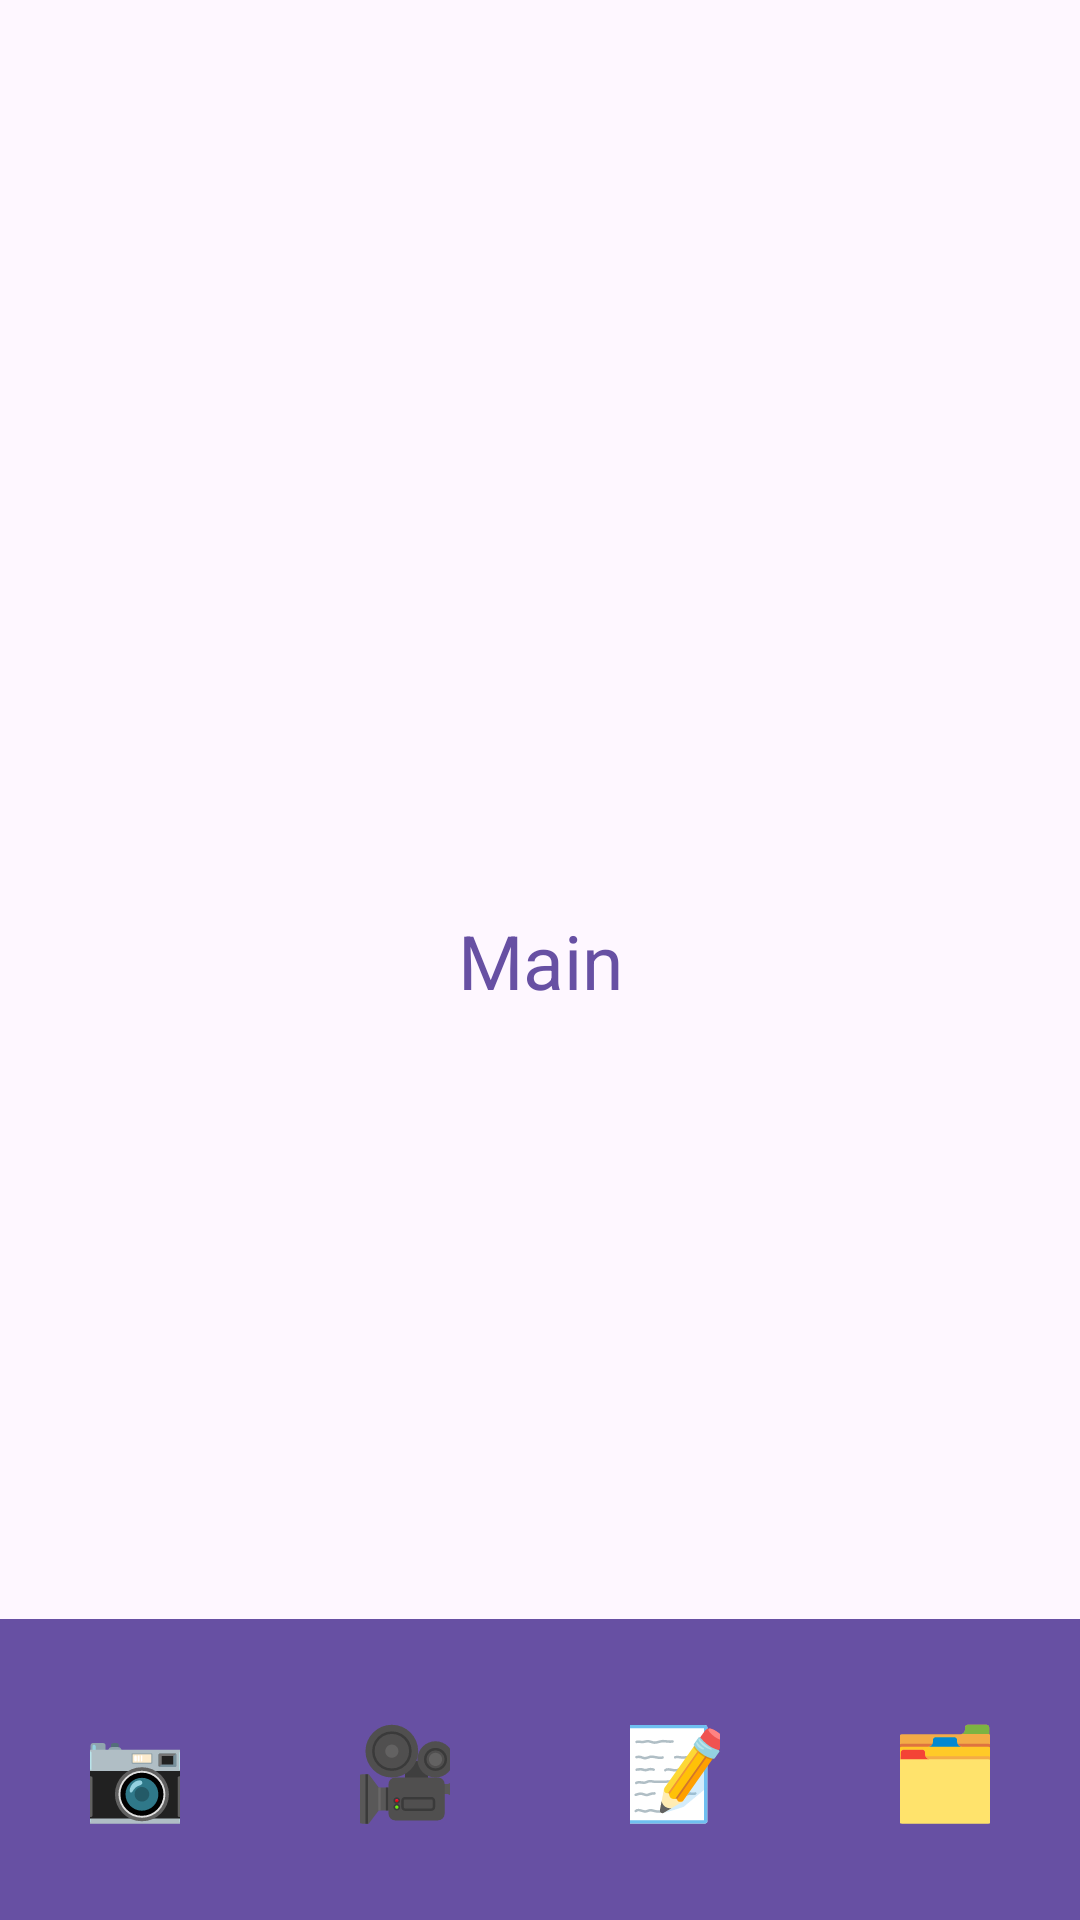

Layout XML and referenced resources for this Android screen:
<!-- AndroidManifest.xml: application theme Theme.ServiceEnineer -->
<!-- res/layout/activity_main.xml -->
<?xml version="1.0" encoding="utf-8"?>
<androidx.constraintlayout.widget.ConstraintLayout xmlns:android="http://schemas.android.com/apk/res/android"
    xmlns:app="http://schemas.android.com/apk/res-auto"
    xmlns:tools="http://sch emas.android.com/tools"
    android:layout_width="match_parent"
    android:layout_height="match_parent"
    tools:context=".MainActivity">

    <TextView
        android:text="Main"
        android:textSize="25sp"
        android:textColor="#FF6750A3"
        android:layout_width="wrap_content"
        android:layout_height="wrap_content"
        app:layout_constraintTop_toTopOf="parent"
        app:layout_constraintLeft_toLeftOf="parent"
        app:layout_constraintRight_toRightOf="parent"
        app:layout_constraintBottom_toBottomOf="parent"/>

    <LinearLayout
        android:layout_width="match_parent"
        android:layout_height="wrap_content"
        android:orientation="horizontal"
        android:background="#FF6750A3"
        app:layout_constraintLeft_toLeftOf="parent"
        app:layout_constraintRight_toRightOf="parent"
        app:layout_constraintBottom_toBottomOf="parent">

        <TextView
            android:id="@+id/TVPhoto"
            android:onClick="MakePhoto"
            android:padding="30sp"
            android:textAlignment="center"
            android:layout_width="0dp"
            android:layout_weight="1"
            android:layout_height="wrap_content"
            android:text="📷"
            android:textSize="30sp"/>

        <TextView
            android:id="@+id/TVVideo"
            android:onClick="MakeVideo"
            android:padding="30sp"
            android:textAlignment="center"
            android:layout_width="0dp"
            android:layout_weight="1"
            android:layout_height="wrap_content"
            android:text="🎥"
            android:textSize="30sp"/>

        <TextView
            android:id="@+id/TVRed"
            android:padding="30sp"
            android:onClick="ToNotes"
            android:textAlignment="center"
            android:layout_width="0dp"
            android:layout_weight="1"
            android:layout_height="wrap_content"
            android:text="📝"
            android:textSize="30sp"/>

        <TextView
            android:id="@+id/TVArchive"
            android:onClick="ToMaintenance"
            android:text="🗂"
            android:textAlignment="center"
            android:padding="30sp"
            android:layout_width="0dp"
            android:layout_weight="1"
            android:layout_height="wrap_content"
            android:textSize="30sp"/>
    </LinearLayout>

</androidx.constraintlayout.widget.ConstraintLayout>
<!-- resources referenced by this layout -->
<resources>
  <style name="Theme.ServiceEnineer" parent="Base.Theme.ServiceEnineer" />
  <style name="Base.Theme.ServiceEnineer" parent="Theme.Material3.DayNight.NoActionBar">
          
          
      </style>
</resources>
